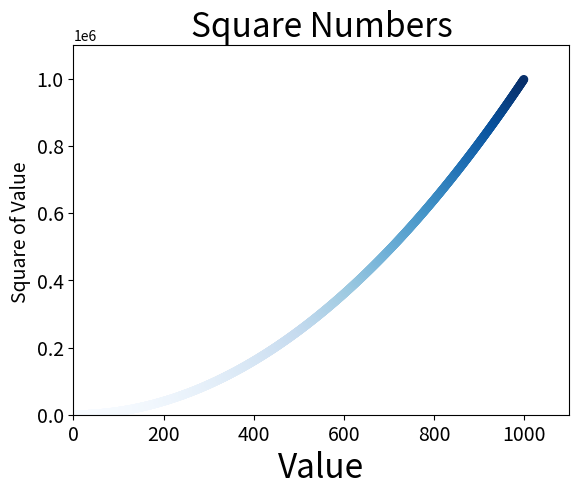

This figure's Python source:
import matplotlib.pyplot as plt

# x_values = [1,2,3,4,5]
# y_values = [1,4,9,16,25]
x_values = list(range(1,1000))
y_values = [x**2 for x in x_values]

plt.scatter(
    x_values,
    y_values,
    edgecolor='none',
    cmap=plt.cm.Blues,
    c=y_values,# 将参数c设置成一个y值列表,并使用参数cmap告诉pyplot使用哪个颜色映射
    s=40
    )
plt.title("Square Numbers", fontsize=24)
plt.xlabel("Value",fontsize=24)
plt.ylabel("Square of Value ", fontsize=14)

# 设置刻度标记的大小
plt.tick_params(axis="both",which="major",labelsize=14)
plt.axis([0,1100,0,1100000])

# plt.show()

plt.savefig("squares_plot2.png",bbox_inches="tight")
# 第一个实参file  第二个剪切空白区域  默认保留